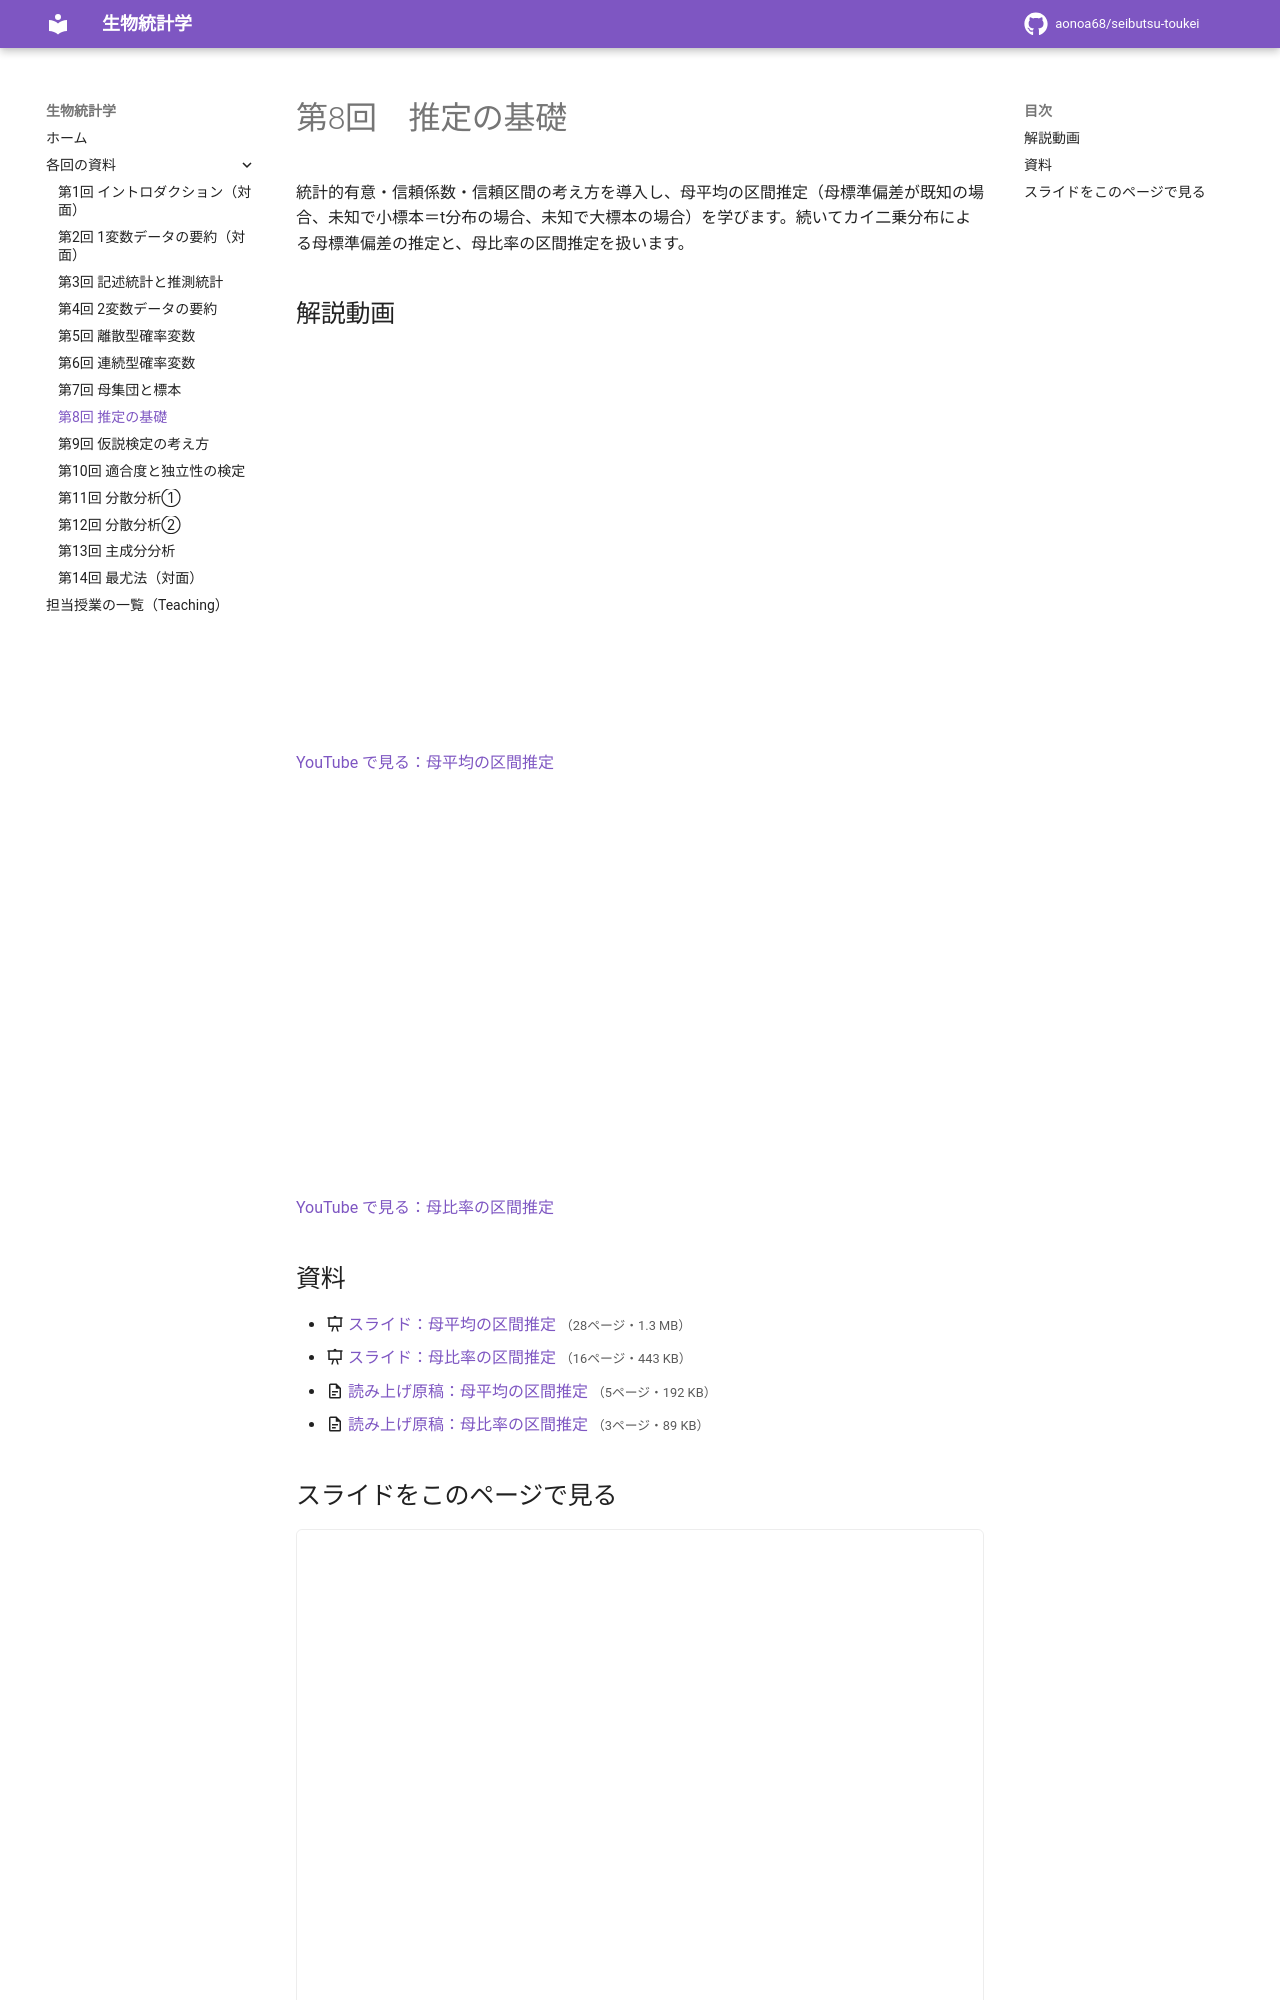

repository: aonoa68/seibutsu-toukei · page: week08/index.html · generator: mkdocs

# 第8回　推定の基礎

統計的有意・信頼係数・信頼区間の考え方を導入し、母平均の区間推定（母標準偏差が既知の場合、未知で小標本＝t分布の場合、未知で大標本の場合）を学びます。続いてカイ二乗分布による母標準偏差の推定と、母比率の区間推定を扱います。

## 解説動画

<div class="video-wrap"><iframe src="https://www.youtube-nocookie.com/embed/9YyjbO_ElYE" title="母平均の区間推定" loading="lazy" allowfullscreen allow="accelerometer; clipboard-write; encrypted-media; gyroscope; picture-in-picture"></iframe></div>

[YouTube で見る：母平均の区間推定](https://www.youtube.com/watch?v=9YyjbO_ElYE)

<div class="video-wrap"><iframe src="https://www.youtube-nocookie.com/embed/6vy6as0iWcY" title="母比率の区間推定" loading="lazy" allowfullscreen allow="accelerometer; clipboard-write; encrypted-media; gyroscope; picture-in-picture"></iframe></div>

[YouTube で見る：母比率の区間推定](https://www.youtube.com/watch?v=6vy6as0iWcY)
